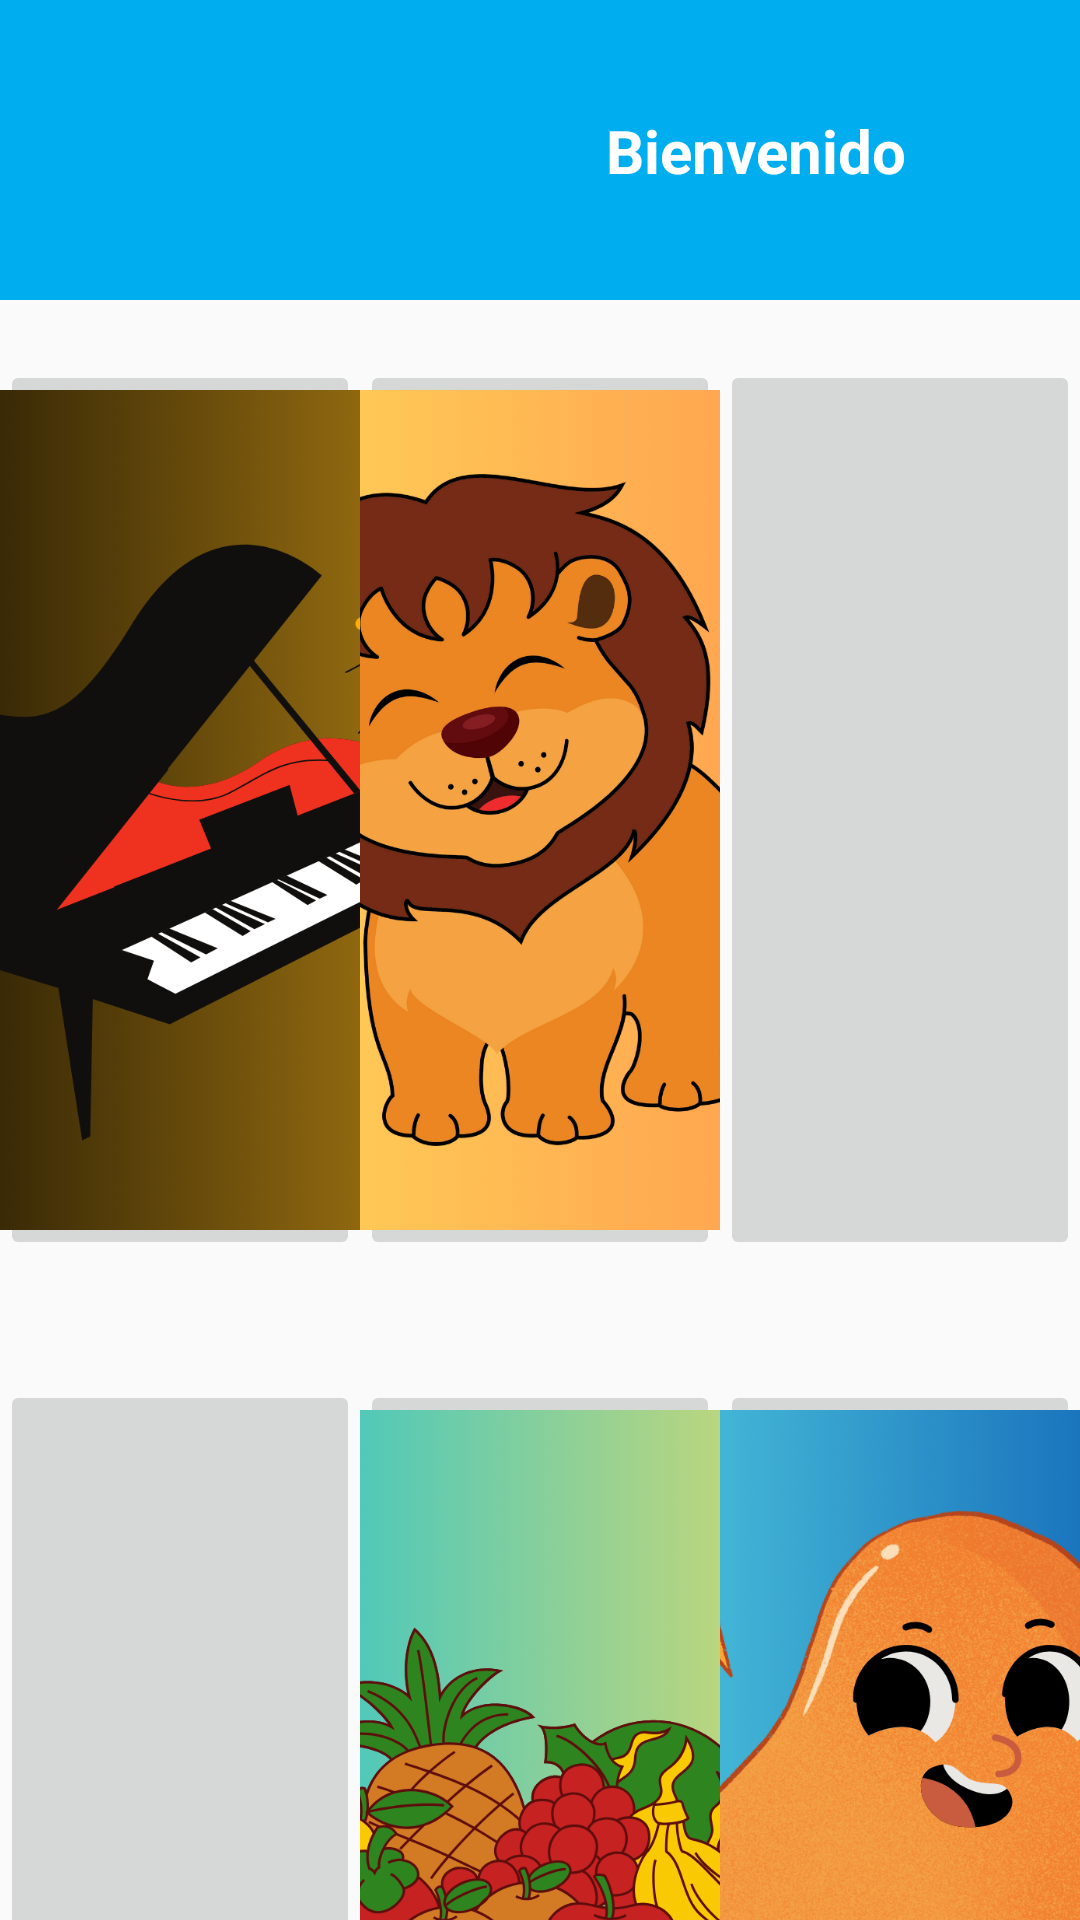

Reconstruct the res/layout file that produces this screen, plus the resources it refers to.
<!-- AndroidManifest.xml: application theme Theme.NuevoAmanecer -->
<!-- res/layout/activity_main.xml -->
<?xml version="1.0" encoding="utf-8"?>
<androidx.constraintlayout.widget.ConstraintLayout xmlns:android="http://schemas.android.com/apk/res/android"
    xmlns:app="http://schemas.android.com/apk/res-auto"
    xmlns:tools="http://schemas.android.com/tools"
    android:layout_width="match_parent"
    android:layout_height="match_parent"
    tools:context=".MainActivity">

    <LinearLayout
        android:layout_width="match_parent"
        android:layout_height="match_parent"
        android:orientation="vertical">

        <androidx.constraintlayout.widget.ConstraintLayout
            android:layout_width="match_parent"
            android:layout_height="100dp"
            android:background="#00AEEF">

            <Button
                android:id="@+id/buttonAdmin"
                android:layout_width="254dp"
                android:layout_height="wrap_content"
                android:layout_marginStart="65dp"
                android:layout_marginTop="26dp"
                android:layout_marginEnd="705dp"
                android:backgroundTint="#d9ef20"
                android:text="Admin"
                android:textAlignment="center"
                android:textColor="#000000"
                android:textSize="20sp"
                android:textStyle="bold"
                app:layout_constraintEnd_toEndOf="parent"
                app:layout_constraintStart_toStartOf="parent"
                app:layout_constraintTop_toTopOf="parent"
                android:background="@drawable/button_rounded_edges"/>
            />

            <TextView
                android:id="@+id/textViewBienvenido"
                android:layout_width="wrap_content"
                android:layout_height="wrap_content"
                android:text="Bienvenido"
                android:textAlignment="center"
                android:textColor="#FFFFFF"
                android:textSize="20sp"
                android:textStyle="bold"
                app:layout_constraintBottom_toBottomOf="@+id/buttonAdmin"
                app:layout_constraintEnd_toEndOf="parent"
                app:layout_constraintStart_toStartOf="@+id/buttonAdmin"
                app:layout_constraintTop_toTopOf="@+id/buttonAdmin" />

        </androidx.constraintlayout.widget.ConstraintLayout>

        <LinearLayout
            android:layout_width="match_parent"
            android:layout_height="300dp"
            android:layout_marginTop="100dp"
            android:orientation="horizontal"
            android:translationY="-80dp">

            <ImageButton
                android:id="@+id/imageButton3"
                android:layout_width="835dp"
                android:layout_height="match_parent"
                android:layout_weight="1"
                android:scaleType="centerCrop"
                android:src="@drawable/piano"
                tools:src="@drawable/piano" />

            <ImageButton
                android:id="@+id/imageButton4"
                android:layout_width="835dp"
                android:layout_height="match_parent"
                android:layout_weight="1"
                android:scaleType="centerCrop"
                android:src="@drawable/iconoleon"
                tools:src="@drawable/iconoleon" />

            <ImageButton
                android:id="@+id/imageButton6"
                android:layout_width="835dp"
                android:layout_height="match_parent"
                android:layout_weight="1"
                android:scaleType="centerCrop"
                android:src="@drawable/rompecabezas"
                tools:src="@drawable/rompecabezas" />
        </LinearLayout>

        <LinearLayout
            android:layout_width="match_parent"
            android:layout_height="300dp"
            android:layout_marginTop="100dp"
            android:orientation="horizontal"
            android:translationY="-140dp">

            <ImageButton
                android:id="@+id/imageButton7"
                android:layout_width="835dp"
                android:layout_height="match_parent"
                android:layout_weight="1"
                android:scaleType="fitXY"
                android:src="@drawable/comunicador"
                tools:src="@drawable/comunicador" />

            <ImageButton
                android:id="@+id/imageButton8"
                android:layout_width="835dp"
                android:layout_height="match_parent"
                android:layout_weight="1"
                android:scaleType="centerCrop"
                android:src="@drawable/frutas"
                tools:src="@drawable/frutas" />

            <ImageButton
                android:id="@+id/imageButton9"
                android:layout_width="835dp"
                android:layout_height="match_parent"
                android:layout_weight="1"
                android:scaleType="centerCrop"
                android:src="@drawable/papa"
                tools:src="@drawable/papa" />
        </LinearLayout>
    </LinearLayout>

</androidx.constraintlayout.widget.ConstraintLayout>
<!-- resources referenced by this layout -->
<resources>
  <!-- drawable button_rounded_edges (drawable) -->
  <?xml version="1.0" encoding="utf-8"?>
  <shape xmlns:android="http://schemas.android.com/apk/res/android"
      android:shape="rectangle"
      android:padding="10dp">
  
  
      <corners
          android:bottomRightRadius="15dp"
          android:bottomLeftRadius="15dp"
          android:topLeftRadius="15dp"
          android:topRightRadius="15dp"
          />
  
  </shape>
  <!-- drawable frutas: png bitmap (drawable, 458338 bytes) -->
  <!-- drawable iconoleon: png bitmap (drawable, 392259 bytes) -->
  <!-- drawable papa: png bitmap (drawable, 874770 bytes) -->
  <!-- drawable piano: png bitmap (drawable, 464985 bytes) -->
  <style name="Theme.NuevoAmanecer" parent="Base.Theme.NuevoAmanecer" />
  <style name="Base.Theme.NuevoAmanecer" parent="Theme.AppCompat.Light.NoActionBar">
          
          
      </style>
</resources>
